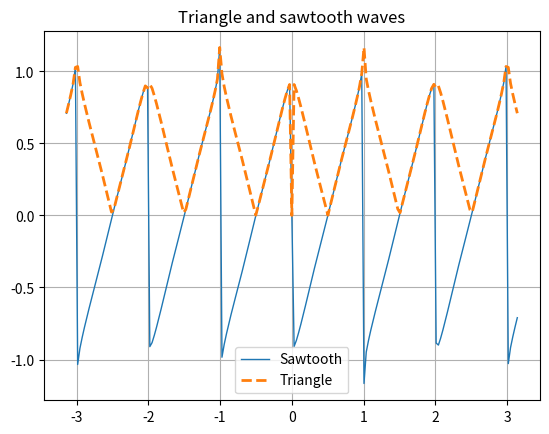

Write the Python code that produced this figure.
import numpy as np
import matplotlib.pyplot as plt

t = np.linspace(-np.pi, np.pi, 201)
k = np.arange(1, 99)
f = np.zeros_like(t)
for i, ti in enumerate(t):
    f[i] = np.sum(np.sin(2 * np.pi * k * ti) / k)
f = (-2 / np.pi) * f
plt.plot(t, f, lw=1.0, label='Sawtooth')
plt.plot(t, np.abs(f), '--', lw=2.0, label='Triangle')
plt.title('Triangle and sawtooth waves')
plt.grid()
plt.legend(loc='best')
plt.show()
